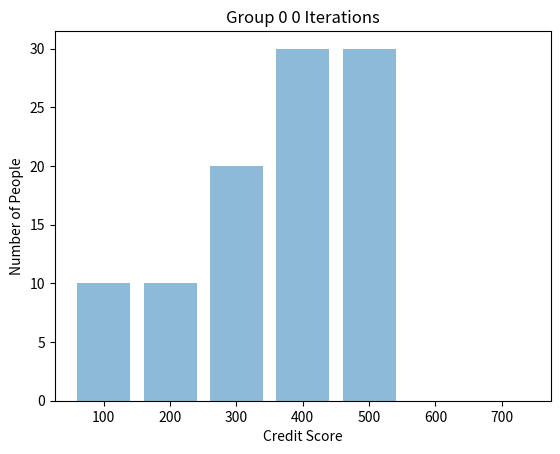

Here is the Python script that generated this plot: (Note: this script raises an exception after producing the figure.)
import numpy
import pandas
import matplotlib.pyplot as plt

# metrics: bank's profit
# how much disadvantaged group catches (ad - disad, earth mover)
# averages (to check for leveling down -- compare advanteaged group to itself)

# max util, eo, 

class OneStep:
##### constructor
    def __init__( self, 
                  pi_0 = [10, 10, 20, 30, 30, 0, 0],
                  pi_1 = [0, 10, 10, 20, 30, 30, 0],
                  certainty_0 = [0.1, 0.2, 0.45, 0.6, 0.65, 0.7, 0.7],
                  certainty_1 = [0.1, 0.2, 0.45, 0.6, 0.65, 0.7, 0.7],
                  group_chance = 0.5,
                  loan_amount = 10,
                  interest_rate = 1, #1 in paper
                  bank_cash = 10000 
                ):
    
        # store variables
        self.pi_0 = pi_0
        self.certainty_0 = certainty_0

        self.pi_1 = pi_1
        self.certainty_1 = certainty_1

        self.group_chance = group_chance
        self.loan_amount = loan_amount
        self.interest_rate = interest_rate
        self.bank_cash = bank_cash
        self.bank_minimum = bank_cash


##### return an individual and their outcome
    def get_person(self):
        # group
        group = numpy.random.choice(2, 1, p=[1 - self.group_chance, self.group_chance])[0]

        # decile (credit score bin)
        decile = numpy.random.choice(7, 1, p=[1/7, 1/7, 1/7, 1/7, 1/7, 1/7, 1/7])[0]
        
        # repayment or default outcome
        if group == 0:
            repayment = numpy.random.choice(2, 1, p=[1 - self.certainty_0[decile], self.certainty_0[decile]])[0]
        else:
            repayment = numpy.random.choice(2, 1, p=[1 - self.certainty_1[decile], self.certainty_1[decile]])[0]

        # loan by dault
        loan_decision = 1

        # don't loan if nobody in the bin
        if group == 0 and self.pi_0[decile] == 0 :
            loan_decision = 0 
        if group and self.pi_1[decile] == 0:
            loan_decision = 0

        # return individual's outcome
        return ((group, decile, repayment, loan_decision))


##### return average score of a distribution
    def average_score(self, pin):
        average = (( 1*pin[0] + 2*pin[1] + 3*pin[2] + 4*pin[3] + 5*pin[4] + 6*pin[5] + 7*pin[6] ) / sum(pin))
        
        # return average
        return average


##### return expected change in bank cash (above minimum) and average credit score -- gb agent
    def gb_expected_update(self, group, decile):
        # copies of variables
        pi_0_repaid = self.pi_0.copy()
        pi_0_default = self.pi_0.copy()
        certainty_0 = self.certainty_0.copy()

        pi_1_repaid = self.pi_1.copy()
        pi_1_default = self.pi_1.copy()
        certainty_1 = self.certainty_1.copy()

        bank_cash_current = self.bank_cash

        ## expected bank amount (above minimum)
        if group == 0:
            repayment_certainty_bc = certainty_0[decile] # bin repayment certainty
        else:
            repayment_certainty_bc = certainty_1[decile] # bin repayment certainty

        # expectation of bank money after loan
        bank_cash_update = bank_cash_current + repayment_certainty_bc * self.loan_amount * self.interest_rate + (1 - repayment_certainty_bc) * ( -1 * self.loan_amount ) - self.bank_minimum


        ## expected average credit score
        if group == 0:
            repayment_certainty_av = certainty_0[decile] # current bin repayment certainty
            current_average = self.average_score(pi_0_repaid) # current average credit score

            # repaid
            # if we can move up
            if decile != 6:
                pi_0_repaid[decile + 1] += 1
                pi_0_repaid[decile] -= 1

            repaid_av = (self.average_score(pi_0_repaid) - current_average)

            # default
            # if we can move down
            if decile != 0:
                pi_0_default[decile - 1] += 1
                pi_0_default[decile] -= 1

            default_av = (self.average_score(pi_0_default) - current_average)
        else:
            repayment_certainty_av = certainty_1[decile] # current bin repayment certainty
            current_average = self.average_score(pi_1_repaid) # current average credit score

            # repaid
            # if we can move up
            if decile != 6:
                pi_1_repaid[decile + 1] += 1
                pi_1_repaid[decile] -= 1

            repaid_av = (self.average_score(pi_1_repaid) - current_average)

            # default
            # if we can move down
            if decile != 0:
                pi_1_default[decile - 1] += 1
                pi_1_default[decile] -= 1

            default_av = (self.average_score(pi_1_default) - current_average)

        # expectation of average credit score (change)
        average_update = (repayment_certainty_av*repaid_av + (1- repayment_certainty_av)*default_av)


        # return expected bank profit (above minimum) and credit score
        return ((bank_cash_update, average_update))


##### return expected change in bank cash -- max util agent
    def max_util_expected_update(self, group, decile):
        # copies of variables
        certainty_0 = self.certainty_0.copy()
        certainty_1 = self.certainty_1.copy()

        ## expected bank amount (above minimum)
        if group == 0:
            repayment_certainty_bc = certainty_0[decile] # bin repayment certainty
        else:
            repayment_certainty_bc = certainty_1[decile] # bin repayment certainty

        # expectation of bank money after loan
        bank_cash_update = repayment_certainty_bc * self.loan_amount * self.interest_rate + (1 - repayment_certainty_bc) * ( -1 * self.loan_amount )

        # return expected bank profit
        return (bank_cash_update)


##### return actual update
    def actual_update(self, group, decile, loan_decision, repayment_truth):
        # current variable copies
        pi_0_copy = self.pi_0.copy()
        certainty_0_copy  = self.certainty_0.copy()

        pi_1_copy = self.pi_1.copy()
        certainty_1_copy  = self.certainty_1.copy()

        bank_cash_current = self.bank_cash

        # if we loan
        if (loan_decision == 1):
            if group == 0:
                current_repayment = certainty_0_copy[decile] # current bin repayment certainty

                # if repaid
                if (repayment_truth == 1):
                    # move up if possible
                    if decile != 6:
                        pi_0_copy[decile + 1] += 1
                        pi_0_copy[decile] -= 1

                        bank_cash_current += (self.interest_rate*self.loan_amount)
                else:
                    # move down if possible
                    if decile != 0:
                        pi_0_copy[decile - 1] += 1
                        pi_0_copy[decile] -= 1

                        bank_cash_current -= self.loan_amount
            else:
                current_repayment = certainty_1_copy[decile] # current bin repayment certainty

                # if repaid
                if (repayment_truth == 1):
                    # move up if possible
                    if decile != 6:
                        pi_1_copy[decile + 1] += 1
                        pi_1_copy[decile] -= 1

                        bank_cash_current += (self.interest_rate*self.loan_amount)
                else:
                    # move down if possible
                    if decile != 0:
                        pi_1_copy[decile - 1] += 1
                        pi_1_copy[decile] -= 1

                        bank_cash_current -= self.loan_amount

        # return updated distributions
        return ((pi_0_copy, pi_1_copy, bank_cash_current))


##### take one step -- gb agent
    def gb_one_step(self):
        # get person
        (group, decile, repayment_truth, loan) = self.get_person()

        # if person exists
        if (loan == 1):
            # calculate expected update
            (bank_cash_update, average_update) = self.gb_expected_update(group, decile)

            if ((bank_cash_update >= 0) and (average_update >= 0)):
                loan_decision = 1
            elif (decile == 6):
                loan_decision = 1
            else:
                loan_decision = 0

            # if loaned then update:
            if (loan_decision == 1):
                (pi_0_copy, pi_1_copy, bank_cash_current) = self.actual_update(group, decile, loan_decision, repayment_truth)

                # update
                self.pi_0 = pi_0_copy
                self.pi_1 = pi_1_copy
                self.bank_cash = bank_cash_current


##### take one step -- max util agent
    def max_one_step(self):
        # get person
        (group, decile, repayment_truth, loan) = self.get_person()

        # if person exists
        if (loan == 1):
            # calculate expected update
            bank_cash_update = self.max_expected_update(group, decile)

            if (bank_cash_update >= 0):
                loan_decision = 1
            else:
                loan_decision = 0

            # if loaned then update:
            if (loan_decision == 1):
                (pi_0_copy, pi_1_copy, bank_cash_current) = self.actual_update(group, decile, loan_decision, repayment_truth)

                # update
                self.pi_0 = pi_0_copy
                self.pi_1 = pi_1_copy
                self.bank_cash = bank_cash_current


##### update specific number of times
    def iterate(self, iterations):
        updated_pi_0 = []
        updated_pi_1 = []
        updated_bank_cash = []

        # index
        i = 0

        # only count successful updates
        while (i < iterations):
            self.gb_one_step()

            updated_pi_0.append(self.pi_0)
            updated_pi_1.append(self.pi_1)
            updated_bank_cash.append(self.bank_cash)

            print(self.pi_0)

            i += 1

        # updated 
        return (updated_pi_0, updated_pi_1, updated_bank_cash)



## TEST ITERATIONS
# test iterations
iterations = 2000

OS = OneStep()
(updated_pi_0, updated_pi_1, updated_bank_cash) = OS.iterate(iterations)


for ind, arr in enumerate(updated_pi_0):
    iterations_ = ind

    if ((ind % 50) == 0):
        objects = ('100', '200', '300', '400', '500', '600', '700')
        y_pos = numpy.arange(len(objects))
        outcome_ = arr

        plt.bar(y_pos, outcome_, align='center', alpha=0.5)

        plt.xticks(y_pos, objects)
        plt.ylabel('Number of People')
        plt.xlabel('Credit Score')
        plt.title('Group 0 ' + str(iterations_) + " Iterations")
        plt.savefig('charts-iterations/group_0_' + str(iterations_) + '.png')
        plt.clf()


for ind, arr in enumerate(updated_pi_1):
    iterations_ = ind

    if ((ind % 50) == 0):
        objects = ('100', '200', '300', '400', '500', '600', '700')
        y_pos = numpy.arange(len(objects))
        outcome_ = arr

        plt.bar(y_pos, outcome_, align='center', alpha=0.5)

        plt.xticks(y_pos, objects)
        plt.ylabel('Number of People')
        plt.xlabel('Credit Score')
        plt.title('Group 1 ' + str(iterations_) + " Iterations")
        plt.savefig('charts-iterations/group_1_' + str(iterations_) + '.png')
        plt.clf()